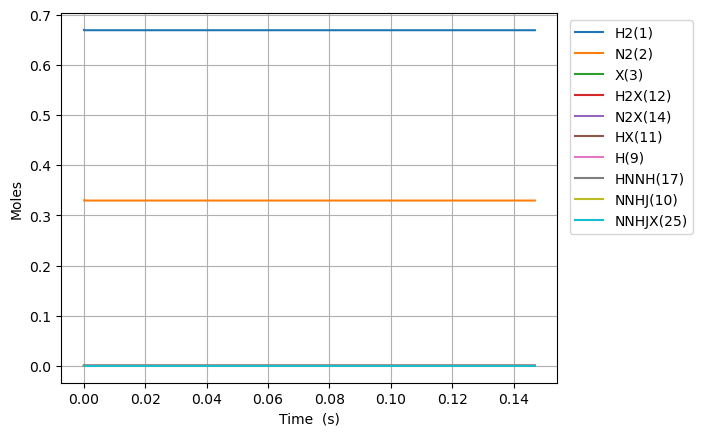

The table this chart was drawn from, first rows:
Time (s), Volume (m^3), Ar, He, Ne, H2(1), N2(2), X(3), H2X(12), N2X(14), HX(11), H(9), NNHJ(10), NNHJX(25), HN2X(23), NNHJX(24), HNNH(17), H2N2X(34), H2N2(19), H2N2X(40)
0.0, 0.0003014, 0.0, 0.0, 0.0, 0.67, 0.33, 0.000887, 0.0, 0.0, 0.0, 0.0, 0.0, 0.0, 0.0, 0.0, 0.0, 0.0, 0.0, 0.0
4.549974267193116e-25, 0.0003014, 0.0, 0.0, 0.0, 0.67, 0.33, 0.000887, 2.1030413700622233e-18, 2.7786622546618226e-19, 4.0687497977346476e-22, 3.417667815745621e-45, 8.804751243425817e-48, 7.283885571361111e-66, 7.283885571361111e-66, 9.060043377713673e-68, 2.5273324015763203e-75, 2.0553920865155305e-93, 1.2449438809664067e-83, 1.0124698276721767e-101
1.2739927948140724e-24, 0.0003014, 0.0, 0.0, 0.0, 0.67, 0.33, 0.000887, 5.888515836174205e-18, 7.780254313053076e-19, 1.1392499433656941e-21, 9.570297110466021e-45, 2.465330348158897e-47, 4.399466885101599e-65, 4.399466885101599e-65, 5.472266200136644e-67, 1.526508770551926e-74, 2.4401614851109752e-92, 7.51946104103625e-83, 1.2020041794122788e-100
2.911983531003594e-24, 0.0003014, 0.0, 0.0, 0.0, 0.67, 0.33, 0.000887, 1.345946476839809e-17, 1.778343842983549e-18, 2.6039998705501246e-21, 2.1878864605419958e-44, 5.635040795790202e-47, 2.1181539241510438e-64, 2.1181539241510438e-64, 2.634660614235516e-66, 7.349482623781369e-74, 2.395765016041691e-91, 3.620296805849044e-82, 1.180134831134289e-99
6.187965003382638e-24, 0.0003014, 0.0, 0.0, 0.0, 0.67, 0.33, 0.000887, 2.860136263284554e-17, 3.778980666339991e-18, 5.533499724918873e-21, 4.650923521738037e-44, 1.1974461691047508e-46, 9.25053467562069e-64, 9.25053467562069e-64, 1.1506255089658963e-65, 3.2097121499992713e-73, 2.1190270255123484e-90, 1.581078728826028e-81, 1.0438158935360687e-98
1.2739927948140725e-23, 0.0003014, 0.0, 0.0, 0.0, 0.67, 0.33, 0.000887, 5.888515836173912e-17, 7.780254313052714e-18, 1.1392499433655916e-20, 9.582291892951132e-44, 2.4653303481540902e-46, 3.861916129928534e-63, 3.861916129928534e-63, 4.80363499883013e-65, 1.3399916393133757e-72, 1.7811698958978872e-89, 6.600692456872116e-81, 8.773901531419454e-98
2.5843853837656897e-23, 0.0003014, 0.0, 0.0, 0.0, 0.67, 0.33, 0.000887, 1.1945274981952107e-16, 1.5782801606477515e-17, 2.3110498851128183e-20, 1.9466205630661376e-43, 5.001098706244282e-46, 1.5777187502930685e-62, 1.5777187502930679e-62, 1.9624416357577947e-64, 5.474303075090141e-72, 1.4603106944067655e-88, 2.6965982439185086e-80, 7.193374572247024e-97
5.205170561668925e-23, 0.0003014, 0.0, 0.0, 0.0, 0.67, 0.33, 0.000887, 2.405879327350642e-16, 3.1787896193324545e-17, 4.6546497686065484e-20, 3.931874108721803e-43, 1.0072635422390717e-45, 6.377391444184451e-62, 6.377391444184446e-62, 7.93250285903604e-64, 2.2128008295187016e-71, 1.1825974614377022e-87, 1.0900081250841772e-79, 5.82538122941412e-96
1.0446740917475394e-22, 0.0003014, 0.0, 0.0, 0.0, 0.67, 0.33, 0.000887, 4.828582985660672e-16, 6.379808536700831e-17, 9.341849535591105e-20, 7.936264392487586e-43, 2.0215708854547807e-45, 2.5643210508997143e-61, 2.56432105089971e-61, 3.189624511107479e-63, 8.897574812910513e-71, 9.518573206118999e-87, 4.3828747306309786e-79, 4.6887736101107026e-95
2.0929881629088331e-22, 0.0003014, 0.0, 0.0, 0.0, 0.67, 0.33, 0.000887, 9.6739903022774e-16, 1.2781846371433464e-16, 1.8716249069548624e-19, 1.608057772983679e-42, 4.050185571831889e-45, 1.028407433456712e-60, 1.028407433456709e-60, 1.2791820883202168e-62, 3.5683254536824694e-70, 7.638055538995089e-86, 1.7577287958196243e-78, 3.7624455334101973e-94
4.189616305231421e-22, 0.0003014, 0.0, 0.0, 0.0, 0.67, 0.33, 0.000887, 1.936480493549753e-15, 2.5585922040882255e-16, 3.746504813741723e-19, 3.2911335483804387e-42, 8.107414944368905e-45, 4.118993878386471e-60, 4.1189938783864455e-60, 5.123400531009172e-62, 1.4291914101030228e-69, 6.119739133380318e-85, 7.040083447779815e-78, 3.0145349232498714e-93
8.382872589876596e-22, 0.0003014, 0.0, 0.0, 0.0, 0.67, 0.33, 0.000887, 3.874643420188451e-15, 5.119407337971392e-16, 7.496264627296881e-19, 6.874137530880559e-42, 1.6221873688574386e-44, 1.6486709920345953e-59, 1.648670992034575e-59, 2.0506954086229356e-61, 5.720490220368767e-69, 4.899512369796676e-84, 2.817868077635688e-77, 2.413460904744339e-92
1.6769385159166948e-21, 0.0003014, 0.0, 0.0, 0.0, 0.67, 0.33, 0.000887, 7.750969273444529e-15, 1.024103760571136e-15, 1.4995784254332929e-18, 1.4907555222698616e-41, 3.2450791173513296e-44, 6.596831460718681e-59, 6.59683146071852e-59, 8.205452785014041e-61, 2.2889412162247957e-68, 3.921098957201998e-83, 1.1275142752308834e-76, 1.9315022236048128e-91
3.354241029774765e-21, 0.0003014, 0.0, 0.0, 0.0, 0.67, 0.33, 0.000887, 1.550362097987141e-14, 2.048429814108584e-15, 2.999482350810798e-18, 3.444402951353718e-41, 6.490862612951997e-44, 2.6391621434878482e-58, 2.639162143487718e-58, 3.282715417847233e-60, 9.15725533167187e-68, 3.137474917042671e-82, 4.510791293025546e-76, 1.5454952412365284e-90
6.708846057490905e-21, 0.0003014, 0.0, 0.0, 0.0, 0.67, 0.33, 0.000887, 3.100892439238408e-14, 4.097081921141296e-15, 5.999290201446986e-18, 8.739553372347383e-41, 1.2982429598618542e-43, 1.0557507749543076e-57, 1.0557507749542039e-57, 1.3131930336249917e-59, 3.663200245913711e-67, 2.5102182587123487e-81, 1.804463365428477e-75, 1.2365135900314969e-89
1.3418056112923185e-20, 0.0003014, 0.0, 0.0, 0.0, 0.67, 0.33, 0.000887, 6.201953121604506e-14, 8.194386135037986e-15, 1.199890590224408e-17, 2.4881276465198272e-40, 2.5965563547921773e-43, 4.2231749378732917e-57, 4.223174937872462e-57, 5.252985859958999e-59, 1.4653397220710375e-66, 2.0082699406701846e-80, 7.218147163354883e-75, 9.892578326499062e-89
2.6836476223787748e-20, 0.0003014, 0.0, 0.0, 0.0, 0.67, 0.33, 0.000887, 1.2404074485790957e-13, 1.6388994562156425e-14, 2.3998137301937125e-17, 7.937041165083227e-40, 5.193183135928326e-43, 1.6893043408505394e-56, 1.6893043408498751e-56, 2.101237077765876e-58, 5.861478129365991e-66, 1.6066540847777965e-79, 2.887317602552341e-74, 7.914250497604968e-88
5.367331644551687e-20, 0.0003014, 0.0, 0.0, 0.0, 0.67, 0.33, 0.000887, 2.480831721198089e-13, 3.277821141369355e-14, 4.7996600093718665e-17, 2.7717143799365298e-39, 1.0386436664002173e-42, 6.757286075605856e-56, 6.757286075600542e-56, 8.405033683277379e-58, 2.3446150935396104e-65, 1.2853385173742046e-78, 1.1549387852989727e-73, 6.33147551618259e-87
1.0734699688897511e-19, 0.0003014, 0.0, 0.0, 0.0, 0.67, 0.33, 0.000887, 4.961680265562884e-13, 6.555664510596881e-14, 9.599352564686355e-17, 1.0280645143400963e-38, 2.0772943588952484e-42, 2.702928157478348e-55, 2.7029281574740965e-55, 3.36203047166507e-57, 9.37850800689489e-65, 1.0282769082836797e-77, 4.6197786047033224e-73, 5.0652104334251476e-86
2.146943577758916e-19, 0.0003014, 0.0, 0.0, 0.0, 0.67, 0.33, 0.000887, 9.92337735079971e-13, 1.3111351244732332e-13, 1.919873766314805e-16, 3.951014759872923e-38, 4.1545956958834795e-42, 1.0811739971640094e-54, 1.0811739971606082e-54, 1.3448155285720303e-56, 3.75141269171077e-64, 8.226239562658468e-77, 1.847916116063851e-72, 4.0521803149896835e-85
4.2938907954972455e-19, 0.0003014, 0.0, 0.0, 0.0, 0.67, 0.33, 0.000887, 1.9846771507302316e-12, 2.622272469572483e-13, 3.839750781140233e-16, 1.5481571607872167e-37, 8.309198213669587e-42, 4.3247013816756806e-54, 4.3247013816484724e-54, 5.379268334478322e-56, 1.5005669495590115e-63, 6.581001259229011e-76, 7.391673689885899e-72, 3.2417489854254774e-84
8.587785230973906e-19, 0.0003014, 0.0, 0.0, 0.0, 0.67, 0.33, 0.000887, 3.9693559764423324e-12, 5.24454715285962e-13, 7.679504791323442e-16, 6.128131061619572e-37, 1.661840291101615e-41, 1.7298815948707654e-53, 1.7298815948489982e-53, 2.151708239806647e-55, 6.002271427437031e-63, 5.264804741469012e-75, 2.9566712636701053e-71, 2.593401027828544e-83
1.7175574101927226e-18, 0.0003014, 0.0, 0.0, 0.0, 0.67, 0.33, 0.000887, 7.938713605512855e-12, 1.048909649178845e-12, 1.5359012733819273e-15, 2.4383528895886876e-36, 3.3236813245092164e-41, 6.919528554434656e-53, 6.9195285542605185e-53, 8.60683254195051e-55, 2.4009093360440568e-62, 4.211845321414755e-74, 1.182668882337525e-70, 2.0747215752366133e-82
3.4351151843833867e-18, 0.0003014, 0.0, 0.0, 0.0, 0.67, 0.33, 0.000887, 1.5877428774239175e-11, 2.0978195059064316e-12, 3.0718028307328587e-15, 9.727612395621235e-36, 6.647365600905157e-41, 2.76781254005577e-52, 2.7678125399164588e-52, 3.442731909686419e-54, 9.603641307652974e-62, 3.369477595468145e-73, 4.730677481737395e-70, 1.659777919720786e-81
6.870230732764715e-18, 0.0003014, 0.0, 0.0, 0.0, 0.67, 0.33, 0.000887, 3.175485875403294e-11, 4.195639175128891e-12, 6.143605820841789e-15, 3.885885057350711e-35, 1.3294757662627071e-40, 1.1071267636734518e-51, 1.1071267635620033e-51, 1.377092939232522e-53, 3.8414626536357735e-61, 2.6955859243255897e-72, 1.8922740125870267e-69, 1.327824231697875e-80
1.374046182952737e-17, 0.0003014, 0.0, 0.0, 0.0, 0.67, 0.33, 0.000887, 6.350971728298501e-11, 8.39127833664296e-12, 1.2287211302687953e-14, 1.553321988653978e-34, 2.6589753186431405e-40, 4.4285383797096796e-51, 4.428538378818086e-51, 5.50839473272981e-53, 1.536595983796958e-60, 2.156482456740731e-71, 7.569149853260063e-69, 1.062266143123947e-79
2.0610692926290026e-17, 0.0003014, 0.0, 0.0, 0.0, 0.67, 0.33, 0.000887, 9.52645743813017e-11, 1.2586917321226187e-11, 1.843081628616247e-14, 3.300164143662436e-34, 3.988507747502017e-40, 9.410711524871492e-51, 9.410711522322079e-51, 1.1705399244691505e-52, 3.265289965309914e-60, 6.166224386764062e-71, 1.6084559199537849e-68, 3.037433195863055e-79
2.7480924023052682e-17, 0.0003014, 0.0, 0.0, 0.0, 0.67, 0.33, 0.000887, 1.270194300489831e-10, 1.678255612887858e-11, 2.457442077126537e-14, 5.629114923488811e-34, 5.318084789260091e-40, 1.6053701791918104e-50, 1.6053701786540617e-50, 1.996816513153552e-52, 5.570247545907568e-60, 1.3006429844210954e-70, 2.743859729800796e-68, 6.406864121110248e-79
4.1221386216577995e-17, 0.0003014, 0.0, 0.0, 0.0, 0.67, 0.33, 0.000887, 1.9052913802673258e-10, 2.5173833328937555e-11, 3.686162857182368e-14, 1.1653189639647135e-33, 7.977379983290681e-40, 3.3237748213904173e-50, 3.323774819921641e-50, 4.134216564526467e-52, 1.1532698005589978e-59, 3.5525032363536236e-70, 5.6809155023946e-68, 1.749934902429291e-78
5.496184841010331e-17, 0.0003014, 0.0, 0.0, 0.0, 0.67, 0.33, 0.000887, 2.540388407435263e-10, 3.356510987835882e-11, 4.914883453969223e-14, 1.981788498965691e-33, 1.0636936730103006e-39, 5.652988564006085e-50, 5.652988560932874e-50, 7.031345881791147e-52, 1.961450960937694e-59, 7.433121846946688e-70, 9.661951754767673e-68, 3.6614968365810223e-78
6.870231060362861e-17, 0.0003014, 0.0, 0.0, 0.0, 0.67, 0.33, 0.000887, 3.175485378235822e-10, 4.1956385730668303e-11, 6.143603854396488e-14, 3.0276102131393634e-33, 1.3296852159660482e-39, 8.636710641916204e-50, 8.636710636321455e-50, 1.0742550912616135e-51, 2.996730854587043e-59, 1.353192458058982e-69, 1.4761658345323885e-67, 6.665718670765736e-78
9.618323499067924e-17, 0.0003014, 0.0, 0.0, 0.0, 0.67, 0.33, 0.000887, 4.44567914719416e-10, 5.873893530016377e-11, 8.601044053838275e-14, 5.821716535862071e-33, 1.8618313235469638e-39, 1.6609481980603152e-49, 1.6609481965830473e-49, 2.0659134035378987e-51, 5.763091408934758e-59, 3.573043221135074e-69, 2.8388530894861473e-67, 1.7600527415367845e-77
1.511450837647805e-16, 0.0003014, 0.0, 0.0, 0.0, 0.67, 0.33, 0.000887, 6.986065998763505e-10, 9.230402595089741e-11, 1.351592206178523e-13, 1.4202594142526457e-32, 2.927074867391594e-39, 4.053367527242254e-49, 4.053367521528609e-49, 5.0415664508207376e-51, 1.4064215442855499e-58, 1.381949689159197e-68, 6.927920923360383e-67, 6.807374557020518e-77
2.0610693253888174e-16, 0.0003014, 0.0, 0.0, 0.0, 0.67, 0.33, 0.000887, 9.526451934416486e-10, 1.2586910527422673e-10, 1.8430796879077274e-13, 2.631022482936803e-32, 3.99399988963493e-39, 7.511655621488472e-49, 7.511655607305228e-49, 9.342845965105127e-51, 2.6063653461520466e-58, 3.430477220146745e-68, 1.283874892939596e-66, 1.6898258782310894e-76
3.1603063008708424e-16, 0.0003014, 0.0, 0.0, 0.0, 0.67, 0.33, 0.000887, 1.4607221058803113e-09, 1.9299922994893412e-10, 2.826053694459244e-13, 6.170236366395801e-32, 6.135981652438378e-39, 1.763750574413564e-48, 1.7637505692574914e-48, 2.193651967249674e-50, 6.119796772929702e-58, 1.247090329314042e-67, 3.014563369359424e-66, 6.143068165765828e-76
5.358780251834892e-16, 0.0003014, 0.0, 0.0, 0.0, 0.67, 0.33, 0.000887, 2.4768748320093935e-09, 3.2725934341295385e-10, 4.79199788000603e-13, 1.7719332221907897e-31, 1.0472385540636043e-38, 5.086861577257951e-48, 5.086861551401248e-48, 6.32635322719275e-50, 1.7650222582791554e-57, 6.253913783097601e-67, 8.694360362779846e-66, 3.080628609201479e-75
9.755728153762992e-16, 0.0003014, 0.0, 0.0, 0.0, 0.67, 0.33, 0.000887, 4.509175889361084e-09, 5.957790268101058e-10, 8.723870941203619e-13, 5.86998153038438e-31, 1.9515928267096038e-38, 1.7126616078370559e-47, 1.712661591586264e-47, 2.1297073144611892e-49, 5.94254834821982e-57, 3.9305472458153707e-66, 2.9272527241303036e-65, 1.9361568192434226e-74
1.854962395761919e-15, 0.0003014, 0.0, 0.0, 0.0, 0.67, 0.33, 0.000887, 8.573760424542375e-09, 1.1328162194936608e-09, 1.6587555824597264e-12, 2.1218929293158354e-30, 4.036965418558211e-38, 6.578659490936462e-47, 6.578659370914682e-47, 8.178547288501106e-49, 2.282655704017964e-56, 2.9029403454782286e-65, 1.1244188649813518e-64, 1.4299664008554893e-73
3.613741556533159e-15, 0.0003014, 0.0, 0.0, 0.0, 0.67, 0.33, 0.000887, 1.670285917745469e-08, 2.2068819084963914e-09, 3.2314680639367524e-12, 8.052778447445056e-30, 1.0341060391755672e-37, 3.077533724753184e-46, 3.077533616703751e-46, 3.82411144614157e-48, 1.0678487312601629e-55, 2.6133635897079186e-64, 5.2601528475588474e-64, 1.2873256541488485e-72
5.372520717304399e-15, 0.0003014, 0.0, 0.0, 0.0, 0.67, 0.33, 0.000887, 2.4831864174507207e-08, 3.280936002437812e-09, 4.804147885633404e-12, 1.7798404262981148e-29, 2.082953756254881e-37, 8.324501844165076e-46, 8.324501453822384e-46, 1.0340429266511649e-47, 2.888473372318051e-55, 9.44110284543938e-64, 1.4228488467695407e-63, 4.650638448549544e-72
7.131299878075638e-15, 0.0003014, 0.0, 0.0, 0.0, 0.67, 0.33, 0.000887, 3.2960775416735165e-08, 4.354978501445411e-09, 6.3767950482324706e-12, 3.1358694455603786e-29, 3.7373912631571585e-37, 1.8040730836157452e-45, 1.8040729809319494e-45, 2.240314652800751e-47, 6.259901403382826e-55, 2.483578249251496e-63, 3.083611671905209e-63, 1.223401668187131e-71
8.890079038846878e-15, 0.0003014, 0.0, 0.0, 0.0, 0.67, 0.33, 0.000887, 4.108959290520114e-08, 5.429009405650034e-09, 7.949409552437148e-12, 4.8733570850815486e-29, 6.19082155147136e-37, 3.447671226153371e-45, 3.4476709985982694e-45, 4.280230176562628e-47, 1.1963069464365176e-54, 5.503787827951137e-63, 5.893006438260903e-63, 2.7111557835066745e-71
1.2407637360389358e-14, 0.0003014, 0.0, 0.0, 0.0, 0.67, 0.33, 0.000887, 5.7346946624775525e-08, 7.577036430134106e-09, 1.1094540588266682e-11, 9.492679285468045e-29, 1.4211324979618113e-36, 9.904931928466564e-45, 9.904931106888352e-45, 1.2290822510665214e-46, 3.436969586010118e-54, 1.9871101366412975e-62, 1.6930741130934633e-62, 9.788566831875618e-71
1.5925195681931837e-14, 0.0003014, 0.0, 0.0, 0.0, 0.67, 0.33, 0.0008869, 7.36039253417281e-08, 9.725017076936456e-09, 1.4239540998753323e-11, 1.5637744428616593e-28, 2.7694186121917095e-36, 2.3027135997566754e-44, 2.3027133740728247e-44, 2.85615071636181e-46, 7.990447611913653e-54, 5.45848143938736e-62, 3.936215145034782e-62, 2.6888954977728717e-70
1.9442754003474317e-14, 0.0003014, 0.0, 0.0, 0.0, 0.67, 0.33, 0.0008869, 8.986052906500231e-08, 1.1872951347158382e-08, 1.73844107898245e-11, 2.330848662454161e-28, 4.8269583621519905e-36, 4.672361641063954e-44, 4.672361114595241e-44, 5.792877256211382e-46, 1.6213416101599856e-53, 1.2733339359108503e-61, 7.987144690332035e-62, 6.272641147213105e-70
2.6477870646559277e-14, 0.0003014, 0.0, 0.0, 0.0, 0.67, 0.33, 0.0008869, 1.2237261156530905e-07, 1.6168680762145484e-08, 2.3673758536784375e-11, 4.322674579644368e-28, 1.1703003570982598e-35, 1.4994538118021402e-43, 1.499453585302368e-43, 1.8569998944433172e-45, 5.203405029605683e-53, 5.478158498463229e-61, 2.563513734501586e-61, 2.6987907567062275e-69
3.3512987289644234e-14, 0.0003014, 0.0, 0.0, 0.0, 0.67, 0.33, 0.0008868, 1.5488319419495664e-07, 2.0464224683624263e-08, 2.9962583875053236e-11, 6.924694649733475e-28, 2.3308925519561364e-35, 3.715312065150423e-43, 3.715311370526991e-43, 4.596487163165727e-45, 1.2893322001979454e-52, 1.6800169910742275e-60, 6.352564152475018e-61, 8.27706311812565e-69
4.7583220575814154e-14, 0.0003014, 0.0, 0.0, 0.0, 0.67, 0.33, 0.0008868, 2.1989986011712025e-07, 2.9054756079901732e-08, 4.2538667507676713e-11, 1.3959114759432705e-27, 6.569364847512059e-35, 1.483346959834081e-42, 1.4833465603331947e-42, 1.830828900912945e-44, 5.148074823102674e-52, 9.662230613304851e-60, 2.5371136647781114e-60, 4.761428113721582e-68
6.165345386198407e-14, 0.0003014, 0.0, 0.0, 0.0, 0.67, 0.33, 0.0008867, 2.849105273823368e-07, 3.7644545603822333e-08, 5.511266205276072e-11, 2.3433703180859573e-27, 1.4195374482087306e-34, 4.1119041997224297e-42, 4.111902792687271e-42, 5.064557126988419e-44, 1.4271650430555984e-51, 3.4029819302588686e-59, 7.035575332505147e-60, 1.6773324058808836e-67
7.572368714815399e-14, 0.0003014, 0.0, 0.0, 0.0, 0.67, 0.33, 0.0008866, 3.499151965412988e-07, 4.623359332319902e-08, 6.768456787524024e-11, 3.534805424751163e-27, 2.620230270743707e-34, 9.237095233738886e-42, 9.23709142778378e-42, 1.1354445450680125e-43, 3.206231961011381e-51, 9.204767640049973e-59, 1.5811669657216347e-59, 4.538240392508954e-67
1.0386415372049383e-13, 0.0003014, 0.0, 0.0, 0.0, 0.67, 0.33, 0.0008865, 4.799065427433415e-07, 6.34094636195864e-08, 9.282211481198204e-11, 6.649442180111435e-27, 6.730753896158291e-34, 3.2637214634643016e-41, 3.2637195942216863e-41, 3.9935019366527536e-43, 1.1330165174690482e-50, 4.5206748476413145e-58, 5.593645603515583e-59, 2.2309106942912125e-66
1.601450868651735e-13, 0.0003014, 0.0, 0.0, 0.0, 0.67, 0.33, 0.0008862, 7.398172821019383e-07, 9.775230554149498e-08, 1.4307216006643753e-10, 1.5804646460793193e-26, 2.453021929915811e-33, 1.8673275970416902e-40, 1.8673258596199684e-40, 2.2618671405982512e-42, 6.484552949540044e-50, 4.2017480543598306e-57, 3.2126785018664e-58, 2.0803434462683977e-65
2.164260200098532e-13, 0.0003014, 0.0, 0.0, 0.0, 0.67, 0.33, 0.0008859, 9.996321134290773e-07, 1.3208328618465857e-07, 1.9328882661025993e-10, 2.885892985383544e-26, 6.028356818759345e-33, 6.150466215471538e-40, 6.150458686998324e-40, 7.388564436771361e-42, 2.1364086393215744e-49, 1.8206000207683892e-56, 1.06282783265746e-57, 9.042401227303574e-65
2.7270695315453285e-13, 0.0003014, 0.0, 0.0, 0.0, 0.67, 0.33, 0.0008856, 1.2593510719491644e-06, 1.6640240988666433e-07, 2.4347213776713415e-10, 4.5809699589842265e-26, 1.2012982487706523e-32, 1.5290282682159972e-39, 1.529025971448967e-39, 1.8225484110921967e-41, 5.3125850261691614e-49, 5.553975100255513e-56, 2.6564097836122404e-57, 2.7687796182089153e-64
3.2898788629921253e-13, 0.0003014, 0.0, 0.0, 0.0, 0.67, 0.33, 0.0008853, 1.518974192873515e-06, 2.0070968098349245e-07, 2.9362211684384346e-10, 6.66543647443794e-26, 2.1011412725708296e-32, 3.2032713318968354e-39, 3.2032656364425576e-39, 3.7888814851263524e-41, 1.1132669533337776e-48, 1.377182128223552e-55, 5.600954546592161e-57, 6.896068814702033e-64
3.852688194438922e-13, 0.0003014, 0.0, 0.0, 0.0, 0.67, 0.33, 0.000885, 1.7785015114001586e-06, 2.3500510380949158e-07, 3.437387871301142e-10, 9.139033625497092e-26, 3.361886844326757e-32, 5.974722394437345e-39, 5.974710113837937e-39, 7.012723481660096e-41, 2.077017926409407e-48, 2.9693225557370554e-55, 1.052560965871678e-56, 1.4945875542358259e-63
4.978306857332516e-13, 0.0003014, 0.0, 0.0, 0.0, 0.67, 0.33, 0.0008844, 2.2972688819902155e-06, 3.035604219787575e-07, 4.438722944104254e-10, 1.525258508071183e-25, 7.199922844560748e-32, 1.644127212700791e-38, 1.6441229033744218e-38, 1.8999551973357912e-40, 5.718719457375162e-48, 1.0418294533799693e-54, 2.9511388474823393e-56, 5.316542112469016e-63
6.103925520226109e-13, 0.0003014, 0.0, 0.0, 0.0, 0.67, 0.33, 0.0008838, 2.815653465041844e-06, 3.7206839903711686e-07, 5.438728455900201e-10, 2.2919556740521016e-25, 1.317375933389105e-31, 3.6815298788461734e-38, 3.681518129366356e-38, 4.188730352481713e-40, 1.2812575205825696e-47, 2.8402835800993285e-54, 6.759159123317677e-56, 1.4731972269427162e-62
7.229544183119703e-13, 0.0003014, 0.0, 0.0, 0.0, 0.67, 0.33, 0.0008832, 3.3336555416686494e-06, 4.4052906960157386e-07, 6.437406263827557e-10, 3.213788394659479e-25, 2.1727912116428625e-31, 7.19040261010627e-38, 7.190375536571602e-38, 8.055247397255336e-40, 2.5038542873151224e-47, 6.544067119222728e-54, 1.3551322813308125e-55, 3.4583579229266786e-62
8.355162846013297e-13, 0.0003014, 0.0, 0.0, 0.0, 0.67, 0.33, 0.0008827, 3.851275392777957e-06, 5.089424682638058e-07, 7.434758222378956e-10, 4.290550492780434e-25, 3.3293637589955455e-31, 1.273926066489751e-37, 1.273920534342978e-37, 1.405293944568284e-39, 4.438652608165464e-47, 1.3370858671978285e-53, 2.472914552953771e-55, 7.217286739382298e-62
... 1,876 more rows
